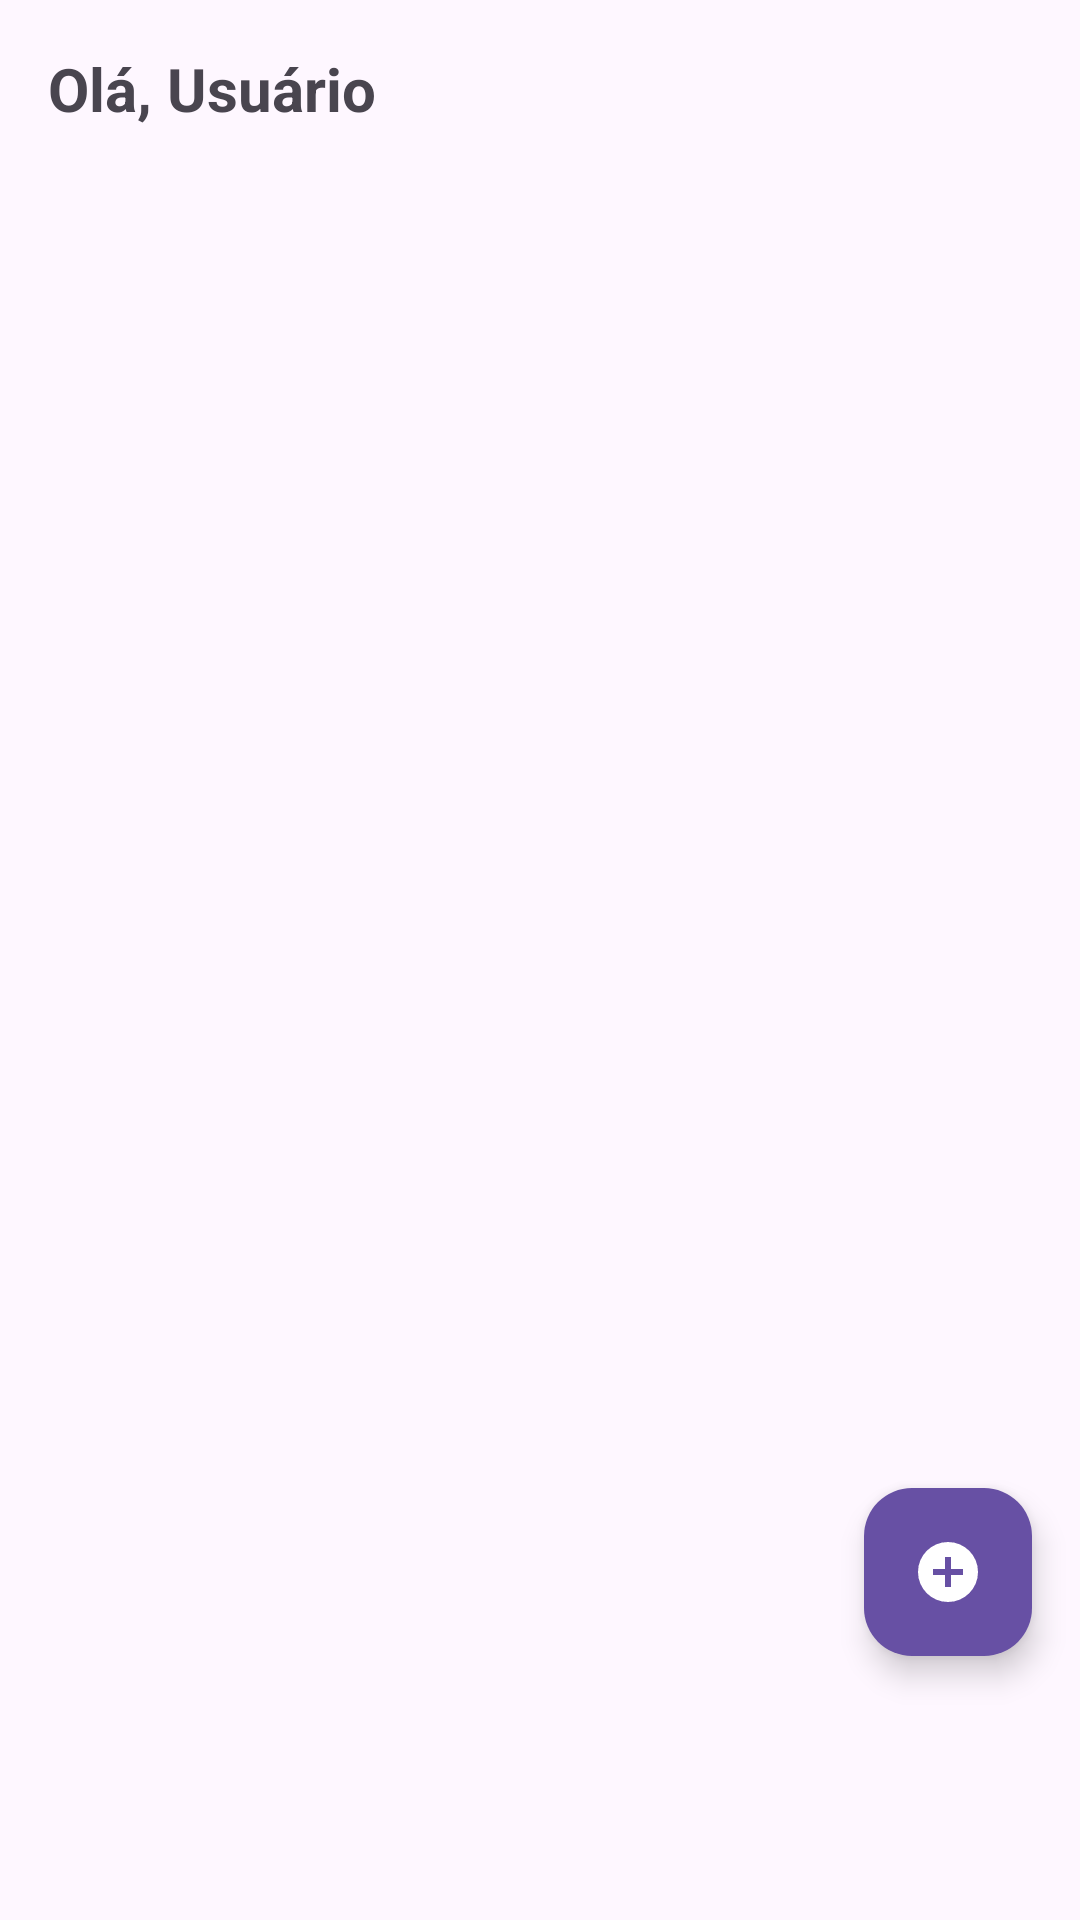

Android layout source for this screen:
<!-- AndroidManifest.xml: application theme Theme.Indiefied -->
<!-- res/layout/fragment_profile.xml -->
<?xml version="1.0" encoding="utf-8"?>
<androidx.coordinatorlayout.widget.CoordinatorLayout xmlns:android="http://schemas.android.com/apk/res/android"
    android:layout_width="match_parent"
    android:layout_height="match_parent"
    xmlns:app="http://schemas.android.com/apk/res-auto">

    <LinearLayout
        android:orientation="vertical"
        android:padding="16dp"
        android:layout_width="match_parent" android:layout_height="match_parent">

        <TextView
            android:id="@+id/tvGreeting"
            android:text="Olá, Usuário"
            android:textStyle="bold"
            android:textSize="20sp"
            android:layout_width="match_parent"
            android:layout_height="wrap_content"/>

        <androidx.recyclerview.widget.RecyclerView
            android:id="@+id/rvPlaylists"
            android:layout_width="match_parent"
            android:layout_height="0dp"
            android:layout_marginTop="12dp"
            android:layout_weight="1"/>
    </LinearLayout>

    <com.google.android.material.floatingactionbutton.FloatingActionButton
        android:id="@+id/fabAdd"
        android:layout_width="wrap_content"
        android:layout_height="wrap_content"
        android:contentDescription="@string/add"
        android:layout_gravity="bottom|end"
        android:layout_marginEnd="16dp"
        android:layout_marginRight="16dp"
        android:layout_marginTop="16dp"
        android:layout_marginLeft="16dp"
        android:layout_marginStart="16dp"
        android:layout_marginBottom="88dp"
        android:src="@drawable/ic_add_circle"
        app:tint="@android:color/white"
        app:backgroundTint="?attr/colorPrimary" />
</androidx.coordinatorlayout.widget.CoordinatorLayout>
<!-- resources referenced by this layout -->
<resources>
  <!-- drawable ic_add_circle (drawable) -->
  <vector xmlns:android="http://schemas.android.com/apk/res/android"
      android:width="24dp"
      android:height="24dp"
      android:viewportWidth="960"
      android:viewportHeight="960">
    <path
        android:pathData="M440,680h80v-160h160v-80L520,440v-160h-80v160L280,440v80h160v160ZM480,880q-83,0 -156,-31.5T197,763q-54,-54 -85.5,-127T80,480q0,-83 31.5,-156T197,197q54,-54 127,-85.5T480,80q83,0 156,31.5T763,197q54,54 85.5,127T880,480q0,83 -31.5,156T763,763q-54,54 -127,85.5T480,880Z"
        android:fillColor="#5985E1"/>
  </vector>
  <string name="add">Adicionar</string>
  <style name="Theme.Indiefied" parent="Base.Theme.Indiefied" />
  <style name="Base.Theme.Indiefied" parent="Theme.Material3.DayNight.NoActionBar">
          
          
      </style>
</resources>
